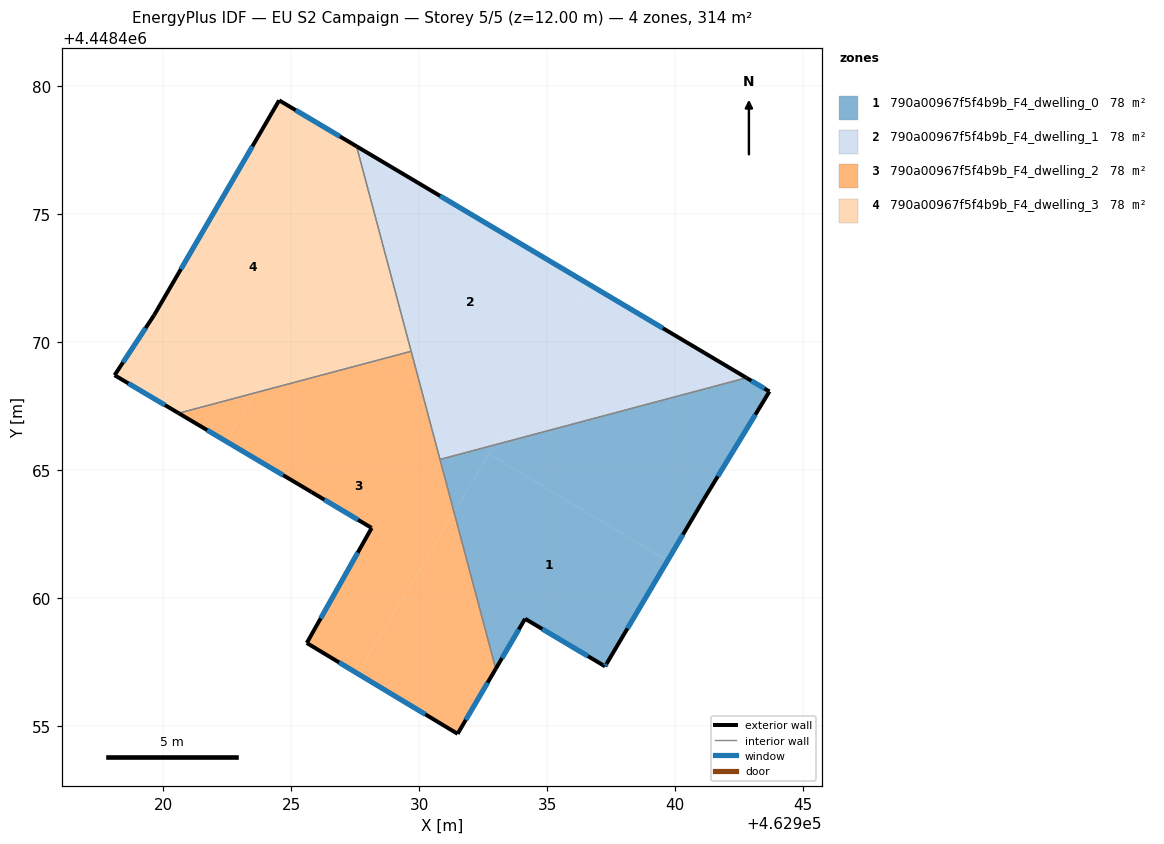
=== STOREY PLAN SPEC (per zone: floor XY polygon, exterior-wall plan segments, windows/doors) ===
zone 1: 790a00967f5f4b9b_F4_dwelling_0  (78.4 m²)
  floor: (462939.70, 4448461.47) (462937.33, 4448457.45) (462937.27, 4448457.34) (462934.14, 4448459.20) (462933.00, 4448457.25) (462931.37, 4448463.37) (462932.72, 4448465.64)
  floor: (462943.69, 4448468.08) (462941.12, 4448463.86) (462939.70, 4448461.47) (462932.72, 4448465.64) (462932.93, 4448465.99) (462942.79, 4448468.61)
  floor: (462932.93, 4448465.99) (462931.37, 4448463.37) (462930.82, 4448465.43)
  exterior wall: (462943.69, 4448468.08) – (462942.79, 4448468.61)  [1.0 m]
    window: (462943.49, 4448468.19) – (462942.98, 4448468.50)  [1.0 m²]
  exterior wall: (462941.12, 4448463.86) – (462943.69, 4448468.08)  [4.9 m]
    window: (462941.67, 4448464.77) – (462943.14, 4448467.18)  [4.8 m²]
  exterior wall: (462937.33, 4448457.45) – (462941.12, 4448463.86)  [7.4 m]
    window: (462938.14, 4448458.82) – (462940.31, 4448462.49)  [7.3 m²]
  exterior wall: (462937.27, 4448457.34) – (462937.33, 4448457.45)  [0.1 m]
    window: (462937.28, 4448457.37) – (462937.32, 4448457.43)  [0.1 m²]
  exterior wall: (462934.14, 4448459.20) – (462937.27, 4448457.34)  [3.6 m]
    window: (462934.81, 4448458.80) – (462936.60, 4448457.74)  [3.6 m²]
  exterior wall: (462933.00, 4448457.25) – (462934.14, 4448459.20)  [2.3 m]
    window: (462933.24, 4448457.67) – (462933.90, 4448458.78)  [2.2 m²]
  interior walls: 2
zone 2: 790a00967f5f4b9b_F4_dwelling_1  (78.4 m²)
  floor: (462936.67, 4448472.25) (462933.11, 4448466.28) (462930.11, 4448468.07) (462928.12, 4448475.56) (462928.90, 4448476.86)
  floor: (462942.79, 4448468.61) (462932.93, 4448465.99) (462936.67, 4448472.25)
  floor: (462928.90, 4448476.86) (462928.12, 4448475.56) (462927.56, 4448477.66)
  floor: (462933.11, 4448466.28) (462932.93, 4448465.99) (462930.82, 4448465.43) (462930.11, 4448468.07)
  exterior wall: (462942.79, 4448468.61) – (462927.56, 4448477.66)  [17.7 m]
    window: (462939.53, 4448470.55) – (462930.82, 4448475.72)  [17.4 m²]
  interior walls: 3
zone 3: 790a00967f5f4b9b_F4_dwelling_2  (78.4 m²)
  floor: (462930.11, 4448468.07) (462931.37, 4448463.37) (462927.59, 4448457.07) (462925.62, 4448458.26) (462928.15, 4448462.75) (462925.81, 4448464.15) (462922.47, 4448466.13) (462923.61, 4448468.03) (462928.16, 4448469.24)
  floor: (462931.37, 4448463.37) (462933.00, 4448457.25) (462931.51, 4448454.71) (462927.59, 4448457.07)
  floor: (462923.61, 4448468.03) (462922.47, 4448466.13) (462920.61, 4448467.23)
  floor: (462929.69, 4448469.65) (462930.11, 4448468.07) (462928.16, 4448469.24)
  exterior wall: (462925.62, 4448458.26) – (462931.51, 4448454.71)  [6.9 m]
    window: (462926.88, 4448457.50) – (462930.25, 4448455.47)  [6.7 m²]
  exterior wall: (462928.15, 4448462.75) – (462925.62, 4448458.26)  [5.2 m]
    window: (462927.61, 4448461.79) – (462926.16, 4448459.22)  [5.1 m²]
  exterior wall: (462928.11, 4448462.77) – (462928.15, 4448462.75)  [0.0 m]
  exterior wall: (462925.81, 4448464.15) – (462928.11, 4448462.77)  [2.7 m]
    window: (462926.30, 4448463.85) – (462927.62, 4448463.07)  [2.6 m²]
  exterior wall: (462920.61, 4448467.23) – (462925.81, 4448464.15)  [6.0 m]
    window: (462921.72, 4448466.57) – (462924.69, 4448464.81)  [5.9 m²]
  exterior wall: (462931.51, 4448454.71) – (462933.00, 4448457.25)  [2.9 m]
    window: (462931.83, 4448455.25) – (462932.68, 4448456.70)  [2.9 m²]
  interior walls: 3
zone 4: 790a00967f5f4b9b_F4_dwelling_3  (78.4 m²)
  floor: (462928.12, 4448475.56) (462929.69, 4448469.65) (462928.16, 4448469.24) (462925.34, 4448470.92)
  floor: (462927.56, 4448477.66) (462928.12, 4448475.56) (462923.61, 4448468.03) (462920.61, 4448467.23) (462918.11, 4448468.72) (462919.65, 4448471.06) (462924.54, 4448479.45)
  floor: (462928.16, 4448469.24) (462923.61, 4448468.03) (462925.34, 4448470.92)
  exterior wall: (462927.56, 4448477.66) – (462924.54, 4448479.45)  [3.5 m]
    window: (462926.91, 4448478.04) – (462925.18, 4448479.07)  [3.4 m²]
  exterior wall: (462918.11, 4448468.72) – (462920.61, 4448467.23)  [2.9 m]
    window: (462918.64, 4448468.40) – (462920.08, 4448467.55)  [2.9 m²]
  exterior wall: (462919.65, 4448471.06) – (462918.11, 4448468.72)  [2.8 m]
    window: (462919.32, 4448470.56) – (462918.44, 4448469.22)  [2.8 m²]
  exterior wall: (462924.54, 4448479.45) – (462919.65, 4448471.06)  [9.7 m]
    window: (462923.49, 4448477.65) – (462920.70, 4448472.86)  [9.5 m²]
  interior walls: 2

=== DERIVED (storey summary) ===
Building: EU S2 Campaign
Storey: 5 of 5  (floor level z = 12.00 m)
Storey gross floor area: 313.6 m²
Zones on this storey: 4
  - 790a00967f5f4b9b_F4_dwelling_0: floor 78.4 m²; exterior wall 19.5 m (58.4 m²); 6 window(s) 19.1 m²; WWR 32.7%
  - 790a00967f5f4b9b_F4_dwelling_1: floor 78.4 m²; exterior wall 17.7 m (53.1 m²); 1 window(s) 17.4 m²; WWR 32.7%
  - 790a00967f5f4b9b_F4_dwelling_2: floor 78.4 m²; exterior wall 23.7 m (71.2 m²); 5 window(s) 23.2 m²; WWR 32.6%
  - 790a00967f5f4b9b_F4_dwelling_3: floor 78.4 m²; exterior wall 18.9 m (56.8 m²); 4 window(s) 18.6 m²; WWR 32.7%
Zone adjacency (shared interzone walls):
  - 790a00967f5f4b9b_F4_dwelling_0 ↔ 790a00967f5f4b9b_F4_dwelling_1
  - 790a00967f5f4b9b_F4_dwelling_0 ↔ 790a00967f5f4b9b_F4_dwelling_2
  - 790a00967f5f4b9b_F4_dwelling_1 ↔ 790a00967f5f4b9b_F4_dwelling_2
  - 790a00967f5f4b9b_F4_dwelling_1 ↔ 790a00967f5f4b9b_F4_dwelling_3
  - 790a00967f5f4b9b_F4_dwelling_2 ↔ 790a00967f5f4b9b_F4_dwelling_3